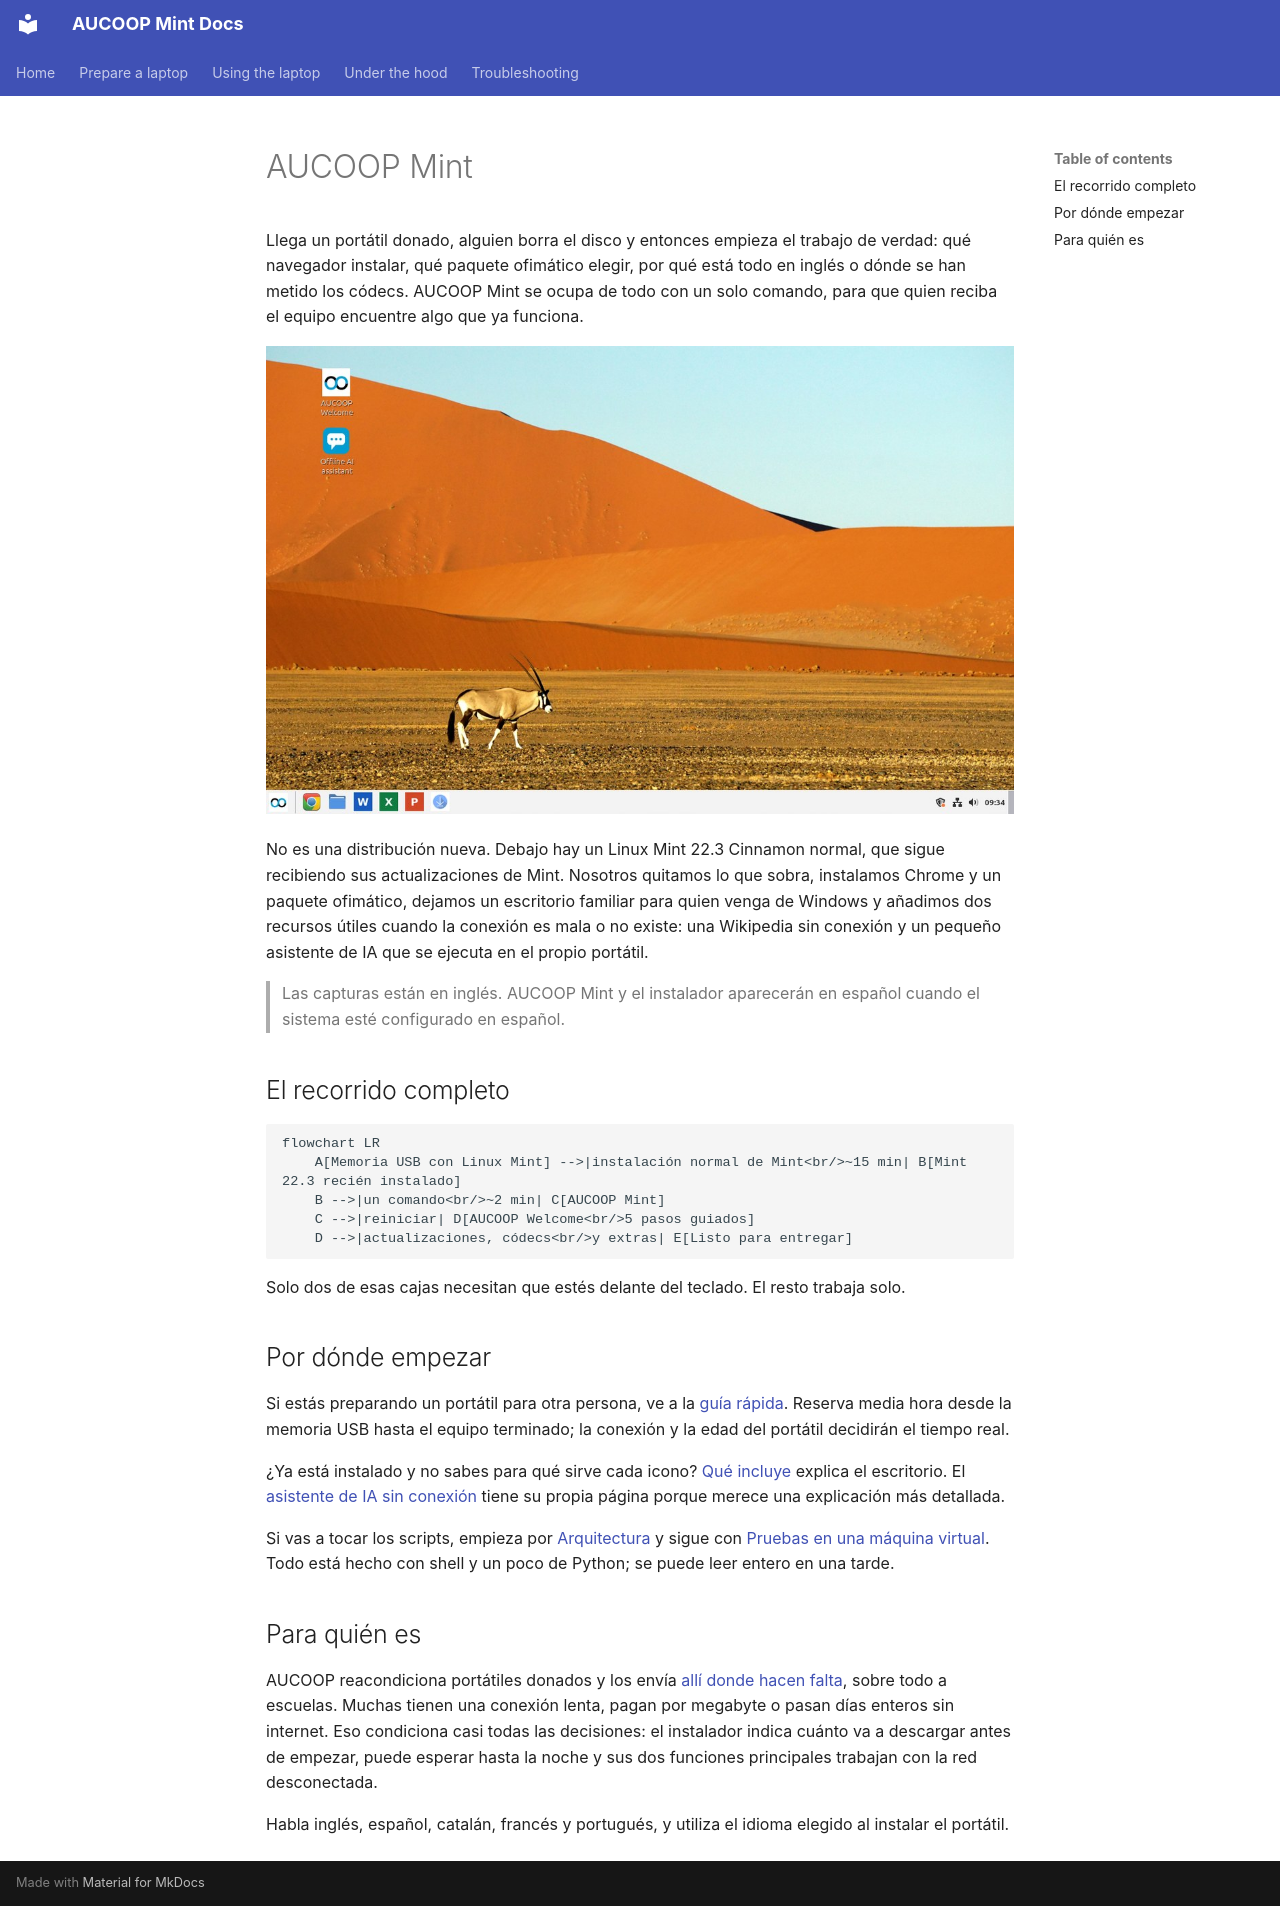

repository: aucoop/AUCOOP-Mint · page: es/index.html · generator: mkdocs

# AUCOOP Mint

Llega un portátil donado, alguien borra el disco y entonces empieza el trabajo de verdad: qué navegador instalar, qué paquete ofimático elegir, por qué está todo en inglés o dónde se han metido los códecs. AUCOOP Mint se ocupa de todo con un solo comando, para que quien reciba el equipo encuentre algo que ya funciona.

![El escritorio de AUCOOP Mint](assets/desktop.jpg)

No es una distribución nueva. Debajo hay un Linux Mint 22.3 Cinnamon normal, que sigue recibiendo sus actualizaciones de Mint. Nosotros quitamos lo que sobra, instalamos Chrome y un paquete ofimático, dejamos un escritorio familiar para quien venga de Windows y añadimos dos recursos útiles cuando la conexión es mala o no existe: una Wikipedia sin conexión y un pequeño asistente de IA que se ejecuta en el propio portátil.

> Las capturas están en inglés. AUCOOP Mint y el instalador aparecerán en español cuando el sistema esté configurado en español.

## El recorrido completo

```mermaid
flowchart LR
    A[Memoria USB con Linux Mint] -->|instalación normal de Mint<br/>~15 min| B[Mint 22.3 recién instalado]
    B -->|un comando<br/>~2 min| C[AUCOOP Mint]
    C -->|reiniciar| D[AUCOOP Welcome<br/>5 pasos guiados]
    D -->|actualizaciones, códecs<br/>y extras| E[Listo para entregar]
```

Solo dos de esas cajas necesitan que estés delante del teclado. El resto trabaja solo.

## Por dónde empezar

Si estás preparando un portátil para otra persona, ve a la [guía rápida](deployment/quick-start.md). Reserva media hora desde la memoria USB hasta el equipo terminado; la conexión y la edad del portátil decidirán el tiempo real.

¿Ya está instalado y no sabes para qué sirve cada icono? [Qué incluye](use/index.md) explica el escritorio. El [asistente de IA sin conexión](use/offline-ai.md) tiene su propia página porque merece una explicación más detallada.

Si vas a tocar los scripts, empieza por [Arquitectura](architecture/index.md) y sigue con [Pruebas en una máquina virtual](testing/index.md). Todo está hecho con shell y un poco de Python; se puede leer entero en una tarde.

## Para quién es

AUCOOP reacondiciona portátiles donados y los envía [allí donde hacen falta](https://aucoop.upc.edu/projectes-internacionals/), sobre todo a escuelas. Muchas tienen una conexión lenta, pagan por megabyte o pasan días enteros sin internet. Eso condiciona casi todas las decisiones: el instalador indica cuánto va a descargar antes de empezar, puede esperar hasta la noche y sus dos funciones principales trabajan con la red desconectada.

Habla inglés, español, catalán, francés y portugués, y utiliza el idioma elegido al instalar el portátil.
